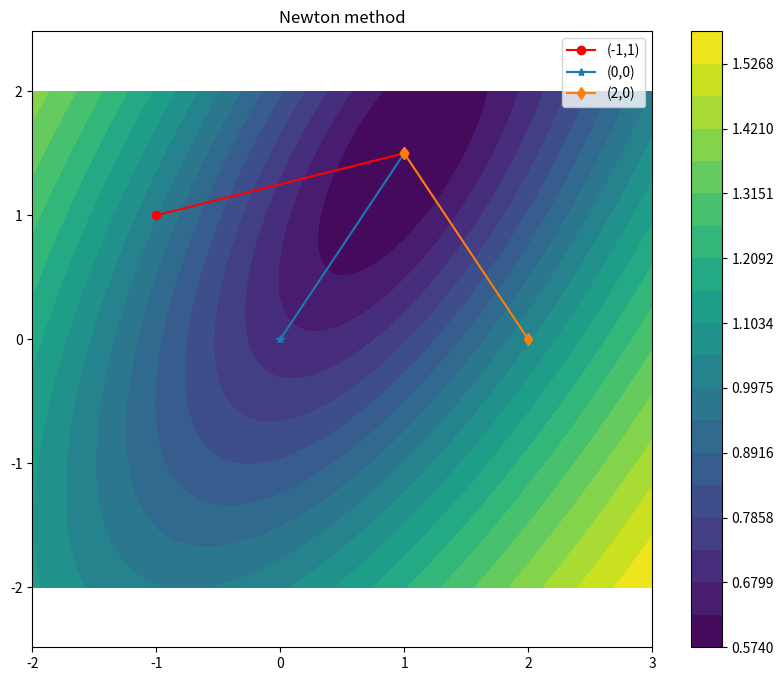
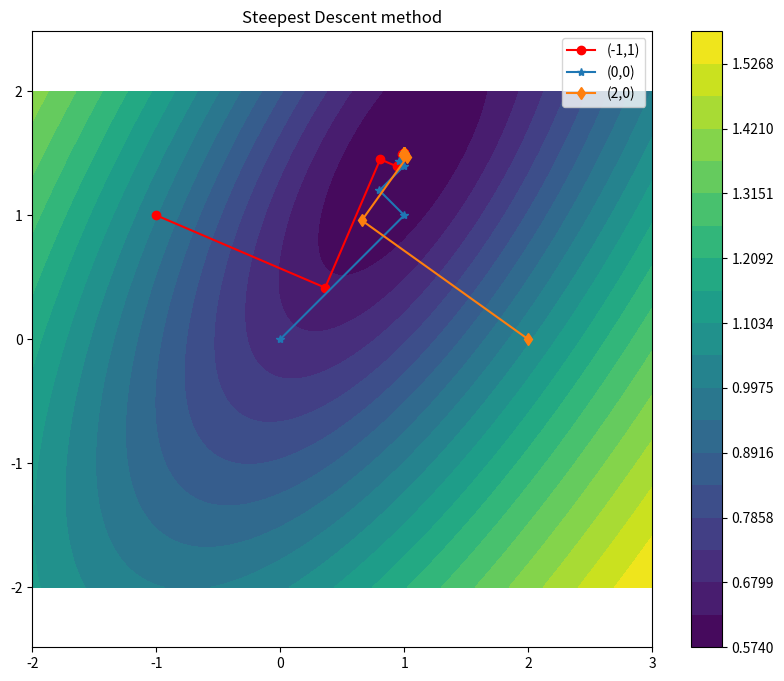
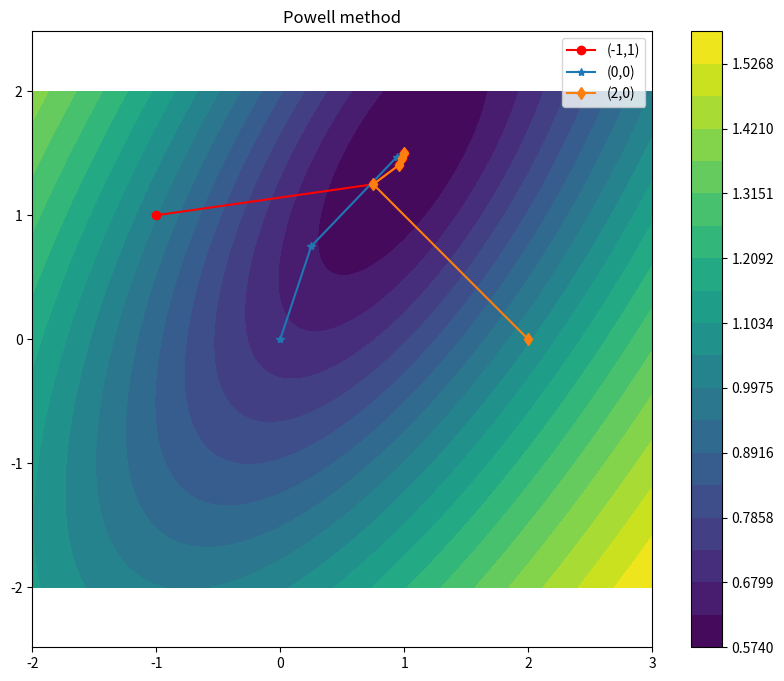
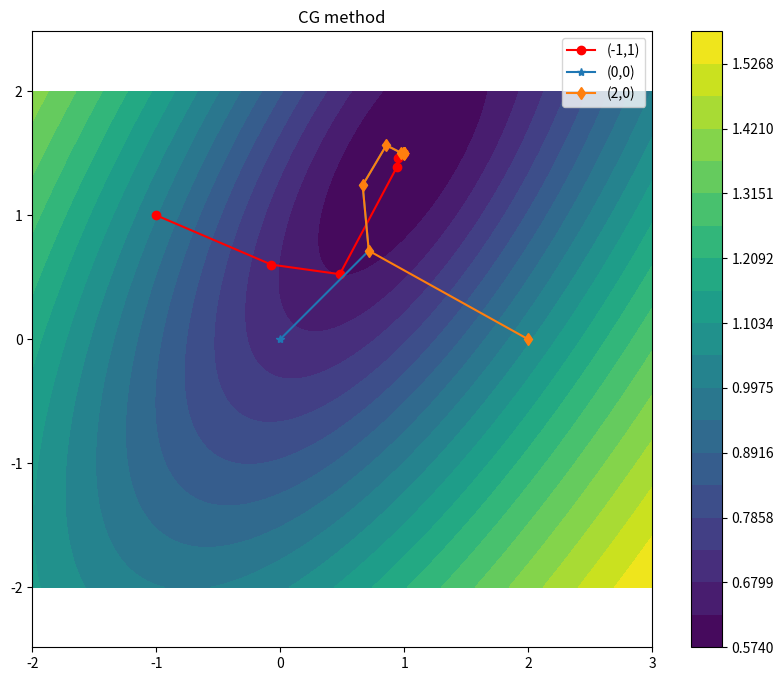

Write the Python code that produced these figures, in order.
# -*- coding: utf-8 -*-
"""
Created on Sat Jun 03 20:15:07 2017

[redacted]
"""

#HW6-1. find minimum

import numpy as np
from numpy import *
from scipy import linalg
import scipy.optimize as opt
import matplotlib.pyplot as plt
import math
from scipy.optimize import minimize


def f(t):
    x,y=t[0],t[1]
    return 2.*x**2+y**2-2.*x*y+abs(x-3.)+abs(y-2.)

def gradf(t):
    x,y=t[0],t[1]
    gx=4.*x-2.*y+abs(x-3.)/(x-3.)
    gy=2*y-2*x+abs(y-2.)/(y-2.)
    return np.array([gx,gy])

tol=1.e-6

x=np.arange(-2,3.01,0.01)
y=np.arange(-2,2.01,0.01)
X,Y=np.meshgrid(x,y)
E=np.log10(f(np.meshgrid(x,y)))
lev1=np.linspace(np.min(E),np.max(E),20)

#%%
#(1) Newton's method
def s(t):
    s0=-2*gradf(t)[1]-2*gradf(t)[0]
    s1=-2*gradf(t)[0]-4*gradf(t)[1]
    return np.array([s0/4.,s1/4.])


x1=np.array([-1,1.])
px1,py1=[x1[0]],[x1[1]]
xn=x1+s(x1)
px1.append(xn[0])
py1.append(xn[1])
while(sqrt(sum((xn-x1)**2))>tol):
    x1=xn
    xn=x1+s(x1)
    px1.append(xn[0])
    py1.append(xn[1])
     
    
x2=np.array([0.,0.])
px2,py2=[x2[0]],[x2[1]]
xn=x2+s(x2)
px2.append(xn[0])
py2.append(xn[1])
while(sqrt(sum((xn-x2)**2))>tol):
    x2=xn
    xn=x2+s(x2)
    px2.append(xn[0])
    py2.append(xn[1])


x3=np.array([2.0,0.0])
px3,py3=[x3[0]],[x3[1]]
xn=x3+s(x3)
px3.append(xn[0])
py3.append(xn[1])
while(sqrt(sum((xn-x3)**2))>tol):
    x3=xn
    xn=x3+s(x3)
    px3.append(xn[0])
    py3.append(xn[1])

#minimum point (x,y)=(1.0,1.5)

plt.figure(figsize=(10,8)),plt.contourf(X,Y,E,lev1),plt.colorbar(),plt.axis('equal'),plt.title('Newton method'),\
            plt.plot(px1,py1,'ro-',label='(-1,1)'),\
            plt.plot(px2,py2,'*-',label='(0,0)'),\
            plt.plot(px3,py3,'d-',label='(2,0)'),plt.legend(),plt.savefig('hw6-1(a).png')
        
                         

#%%
#(2) Steepest test

def Golden2d(x,direct,Tol):
    R=(sqrt(5.)-1.)/2
    b=x+R*direct*5
    a=x-R*direct*5
    while (sqrt(sum((a-b)**2))>Tol):
        x1=b-R*(b-a)
        x2=a+R*(b-a)    
        f1=f(x1)
        f2=f(x2)
        if(f2>f1): b=x2
        else : a=x1
    if(f(a)>f(b)): xmin=b
    else: xmin=a
    return xmin



x1=np.array([-1,1.])
px1,py1=[x1[0]],[x1[1]]
def cbF1(x):
    global px1,py1
    px1.append(x[0])
    py1.append(x[1])

n1=gradf(x1)/sqrt(sum(gradf(x1)**2))
nh1=np.array([-n1[1],n1[0]])
xn=Golden2d(x1,n1,tol)
cbF1(xn)
xn_1=Golden2d(xn,nh1,tol)
cbF1(xn_1)
c1=2.
while (sqrt(sum((xn-xn_1)**2))>tol):
        if(c1%2==0 ):
            xn=Golden2d(xn_1,n1,tol)
            cbF1(xn)
            c1+=1
        else:
            xn_1=Golden2d(xn,nh1,tol)
            cbF1(xn_1)
            c1+=1 


x2=np.array([0.,0.])
px2,py2=[x2[0]],[x2[1]]
def cbF2(x):
    global px2,py2
    px2.append(x[0])
    py2.append(x[1])

n2=gradf(x2)/sqrt(sum(gradf(x2)**2))
nh2=np.array([-n2[1],n2[0]])
xn=Golden2d(x2,n2,tol)
cbF2(xn)
xn_1=Golden2d(xn,nh2,tol)
cbF2(xn_1)
c2=2.
while (sqrt(sum((xn-xn_1)**2))>tol):
        if(c2%2==0 ):
            xn=Golden2d(xn_1,n2,tol)
            cbF2(xn)
            c2+=1
        else:
            xn_1=Golden2d(xn,nh2,tol)
            cbF2(xn_1)
            c2+=1 

x3=np.array([2.0,0.0])
px3,py3=[x3[0]],[x3[1]]
def cbF3(x):
    global px3,py3
    px3.append(x[0])
    py3.append(x[1])
    
n3=gradf(x3)/sqrt(sum(gradf(x3)**2))
nh3=np.array([-n3[1],n3[0]])
xn=Golden2d(x3,n3,tol)
cbF3(xn)
xn_1=Golden2d(xn,nh3,tol)
cbF3(xn_1)
c3=2.
while (sqrt(sum((xn-xn_1)**2))>tol):
        if(c3%2==0 ):
            xn=Golden2d(xn_1,n3,tol)
            cbF3(xn)
            c3+=1
        else:
            xn_1=Golden2d(xn,nh3,tol)
            cbF3(xn_1)
            c3+=1 

plt.figure(figsize=(10,8)),plt.contourf(X,Y,E,lev1),plt.colorbar(),plt.axis('equal'),plt.title('Steepest Descent method'),\
            plt.plot(px1,py1,'ro-',label='(-1,1)'),\
            plt.plot(px2,py2,'*-',label='(0,0)'),\
            plt.plot(px3,py3,'d-',label='(2,0)'),plt.legend(),plt.savefig('hw6-1(b).png')
            
       
#c1=14, c2=18,c3=9
 #%%
#(3) Powell method


x1=np.array([-1,1.])
px1,py1=[x1[0]],[x1[1]]
def cbF1(x):
    global px1,py1
    px1.append(x[0])
    py1.append(x[1])

res1=minimize(f,x1,method='Powell',options={'xtol':tol, 'disp':True},callback=cbF1)
 


x2=np.array([0.,0.])
px2,py2=[x2[0]],[x2[1]]
def cbF2(x):
    global px2,py2
    px2.append(x[0])
    py2.append(x[1])

res2=minimize(f,x2,method='Powell',options={'xtol':tol, 'disp':True},callback=cbF2)


x3=np.array([2.0,0.0])
px3,py3=[x3[0]],[x3[1]]
def cbF3(x):
    global px3,py3
    px3.append(x[0])
    py3.append(x[1]) 
res3=minimize(f,x1,method='Powell',options={'xtol':tol, 'disp':True},callback=cbF3)

    
#iteration : all 4times
#px1[4],py1[4]    =(1.0000000022371405, 1.5000000024069642)
#px3[4],py2[4]    = (1.0000000022371405, 1.5000000011088985)
#px3[4],py3[4] =(1.0000000022371405, 1.5000000024069642)

plt.figure(figsize=(10,8)),plt.contourf(X,Y,E,lev1),plt.colorbar(),plt.axis('equal'),plt.title('Powell method'),\
            plt.plot(px1,py1,'ro-',label='(-1,1)'),\
            plt.plot(px2,py2,'*-',label='(0,0)'),\
            plt.plot(px3,py3,'d-',label='(2,0)'),plt.legend(),plt.savefig('hw6-1(c).png')
            
          
#%%
#(4) conjugate method
 

x1=np.array([-1,1.])
px1,py1=[x1[0]],[x1[1]]
def cbF1(x):
    global px1,py1
    px1.append(x[0])
    py1.append(x[1])
res1=minimize(f,x1,method='CG', options={'xtol':1.e-6,'disp':True},callback=cbF1)



x2=np.array([0.,0.])
px2,py2=[x2[0]],[x2[1]]
def cbF2(x):
    global px2,py2
    px2.append(x[0])
    py2.append(x[1])
res2=minimize(f,x2,method='CG', options={'xtol':tol,'disp':True},callback=cbF2)

x3=np.array([2.0,0.0])
px3,py3=[x3[0]],[x3[1]]
def cbF3(x):
    global px3,py3
    px3.append(x[0])
    py3.append(x[1])
res3=minimize(f,x2,method='CG', options={'xtol':tol,'disp':True},callback=cbF3)

plt.figure(figsize=(10,8)),plt.contourf(X,Y,E,lev1),plt.colorbar(),plt.axis('equal'),plt.title('CG method'),\
            plt.plot(px1,py1,'ro-',label='(-1,1)'),\
            plt.plot(px2,py2,'*-',label='(0,0)'),\
            plt.plot(px3,py3,'d-',label='(2,0)'),plt.legend(),plt.savefig('hw6-1(d).png')
            
#x1:5번,array([ 0.99999994,  1.49999992]),/ x2:12번,array([ 0.99999706,  1.49999332])/ x3:12번, array([ 0.99999706,  1.49999332])

